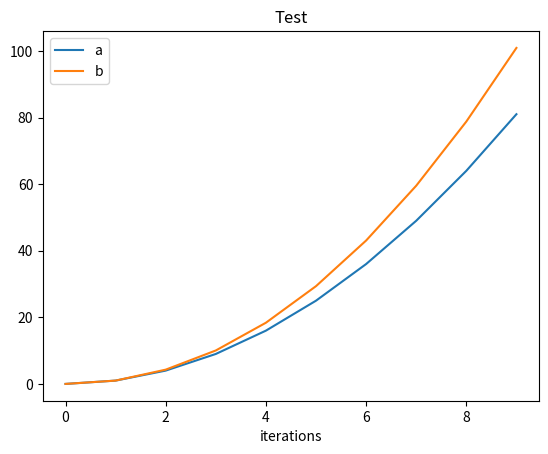

Write the Python code that produced this figure.
import numpy as np
import matplotlib
matplotlib.use('Agg')
import matplotlib.pyplot as plt

x = np.arange(10)
a = x ** 2
b = x ** 2.1
plt.plot(x, a, label='a')
plt.plot(x, b, label='b')
plt.xlabel('iterations')
plt.legend()
plt.title('Test')
plt.savefig('test.png')
plt.close()
